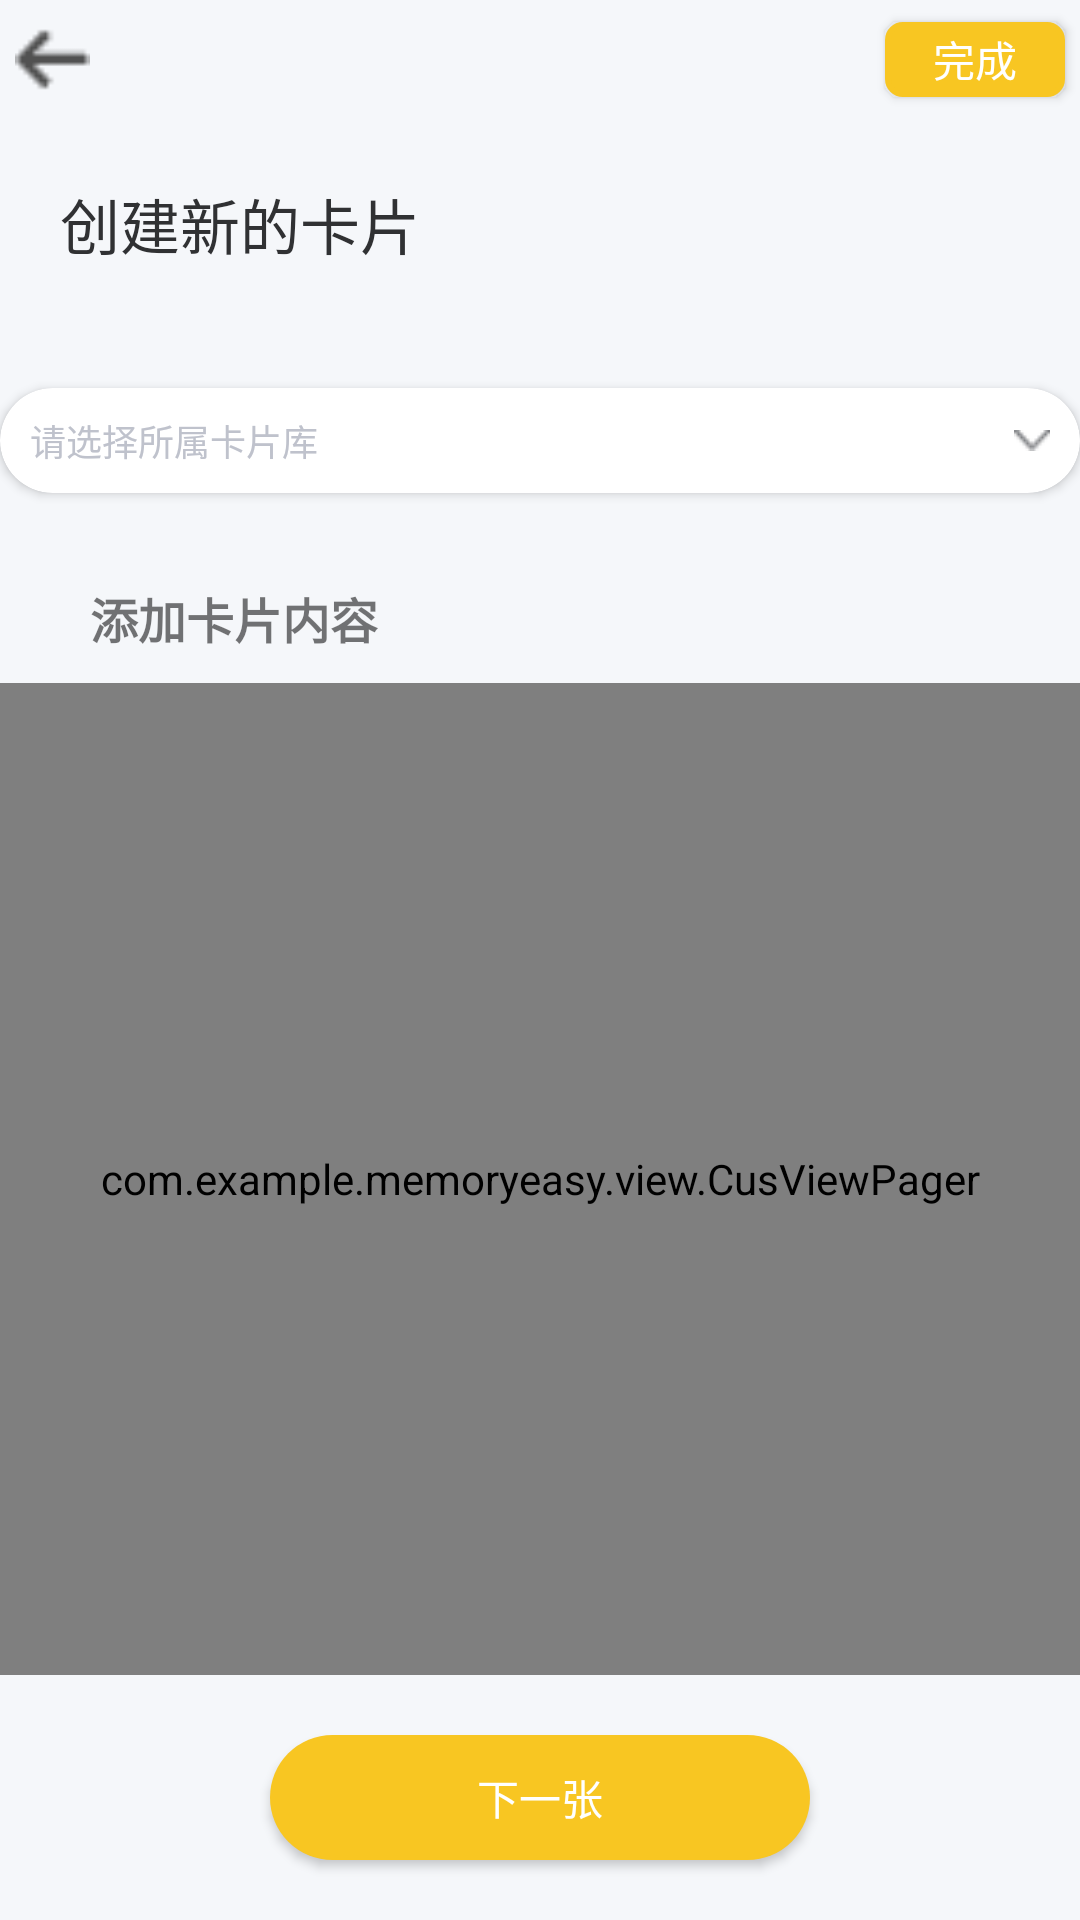

Write the Android layout XML for this screen, with the resource values it uses.
<!-- AndroidManifest.xml: application theme AppTheme -->
<!-- res/layout/activity_add_card.xml -->
<?xml version="1.0" encoding="utf-8"?>
<RelativeLayout xmlns:android="http://schemas.android.com/apk/res/android"
    xmlns:app="http://schemas.android.com/apk/res-auto"
    android:layout_width="match_parent"
    android:layout_height="match_parent"
    android:background="@color/colorBackground"
    android:orientation="vertical">


    <RelativeLayout
        android:id="@+id/top_tab"
        android:layout_width="match_parent"
        android:layout_height="40dp">

        <ImageView
            android:id="@+id/img_back"
            android:layout_width="25dp"
            android:layout_height="25dp"
            android:layout_centerVertical="true"
            android:layout_marginStart="5dp"
            android:src="@mipmap/back" />

        <Button
            android:layout_width="60dp"
            android:layout_height="25dp"
            android:layout_alignParentEnd="true"
            android:layout_centerVertical="true"
            android:layout_marginEnd="5dp"
            android:background="@drawable/bk_btn_finish"
            android:textColor="@color/colorWhite"
            android:elevation="5dp"
            android:text="@string/add_finish" />

    </RelativeLayout>

    <TextView
        android:id="@+id/create_title"
        android:layout_width="wrap_content"
        android:layout_height="wrap_content"
        android:layout_marginStart="20dp"
        android:layout_marginTop="20dp"
        android:text="@string/add_card_title"
        android:textColor="@color/colorAddCardTitle"
        android:layout_below="@+id/top_tab"
        android:textSize="20sp" />

    <androidx.cardview.widget.CardView
        android:id="@+id/choose_group"
        android:layout_width="380dp"
        android:layout_height="35dp"
        android:layout_below="@+id/create_title"
        android:layout_centerHorizontal="true"
        android:layout_marginTop="40dp"
        app:cardCornerRadius="20dp">

        <RelativeLayout
            android:layout_width="match_parent"
            android:layout_height="match_parent"
            android:orientation="horizontal">

            <TextView
                android:layout_width="wrap_content"
                android:layout_height="wrap_content"
                android:layout_centerVertical="true"
                android:layout_marginStart="10dp"
                android:text="@string/add_card_choose_resp"
                android:textColor="@color/colorText"
                android:textSize="12sp" />

            <ImageView
                android:layout_width="wrap_content"
                android:layout_height="wrap_content"
                android:layout_alignParentEnd="true"
                android:layout_centerVertical="true"
                android:layout_marginEnd="10dp"
                android:src="@mipmap/more_add" />
        </RelativeLayout>
    </androidx.cardview.widget.CardView>

    <TextView
        android:id="@+id/add_title"
        android:layout_width="wrap_content"
        android:layout_height="wrap_content"
        android:text="@string/add_card_2_dir"
        android:layout_below="@+id/choose_group"
        android:textSize="16sp"
        android:textStyle="bold"
        android:layout_marginStart="30dp"
        android:layout_marginBottom="10dp"
        android:layout_marginTop="30dp"/>

    <LinearLayout
        android:layout_width="match_parent"
        android:layout_height="match_parent"
        android:layout_below="@+id/add_title"
        android:orientation="vertical">

        <com.example.memoryeasy.view.CusViewPager
            android:id="@+id/vp_add"
            android:layout_width="match_parent"
            android:layout_height="0dp"
            android:layout_weight="8"
            />

        <Button
            android:id="@+id/btn_next"
            android:layout_width="180dp"
            android:layout_height="0dp"
            android:layout_weight="1"
            android:text="下一张"
            android:background="@drawable/round_btn"
            android:elevation="5dp"
            android:textColor="@color/colorWhite"
            android:layout_marginTop="20dp"
            android:layout_marginBottom="20dp"
            android:layout_gravity="center_horizontal"/>
    </LinearLayout>


</RelativeLayout>
<!-- resources referenced by this layout -->
<resources>
  <color name="colorAddCardTitle">#303133</color>
  <color name="colorBackground">#f5f7fa</color>
  <color name="colorText">#bfc2cc</color>
  <color name="colorWhite">#ffffff</color>
  <!-- drawable bk_btn_finish (drawable) -->
  <?xml version="1.0" encoding="utf-8"?>
  <shape xmlns:android="http://schemas.android.com/apk/res/android">
  
      <corners android:radius="5dp"/>
      <solid android:color="@color/colorPrimaryDark"/>
      <stroke android:color="@color/colorPrimaryDark" android:width="2dp"/>
  </shape>
  <!-- drawable round_btn (drawable) -->
  <?xml version="1.0" encoding="utf-8"?>
  <shape xmlns:android="http://schemas.android.com/apk/res/android">
      <solid android:color="#f8c622" />
      <corners android:radius="30dp"/>
      <size android:width="160dp"
          android:height="40dp"/>
  </shape>
  <!-- mipmap back: png bitmap (mipmap-mdpi, 249 bytes) -->
  <!-- mipmap more_add: png bitmap (mipmap-mdpi, 347 bytes) -->
  <string name="add_card_2_dir">添加卡片内容</string>
  <string name="add_card_choose_resp">请选择所属卡片库</string>
  <string name="add_card_title">创建新的卡片</string>
  <string name="add_finish">完成</string>
  <style name="AppTheme" parent="Theme.AppCompat.Light.NoActionBar">
          
          <item name="colorPrimary">@color/colorPrimary</item>
          <item name="colorPrimaryDark">@color/colorPrimaryDark</item>
          <item name="colorAccent">@color/colorAccent</item>
      </style>
  <color name="colorPrimaryDark">#f8c622</color>
  <color name="colorPrimary">#f8c622</color>
  <color name="colorAccent">#f8c622</color>
</resources>
